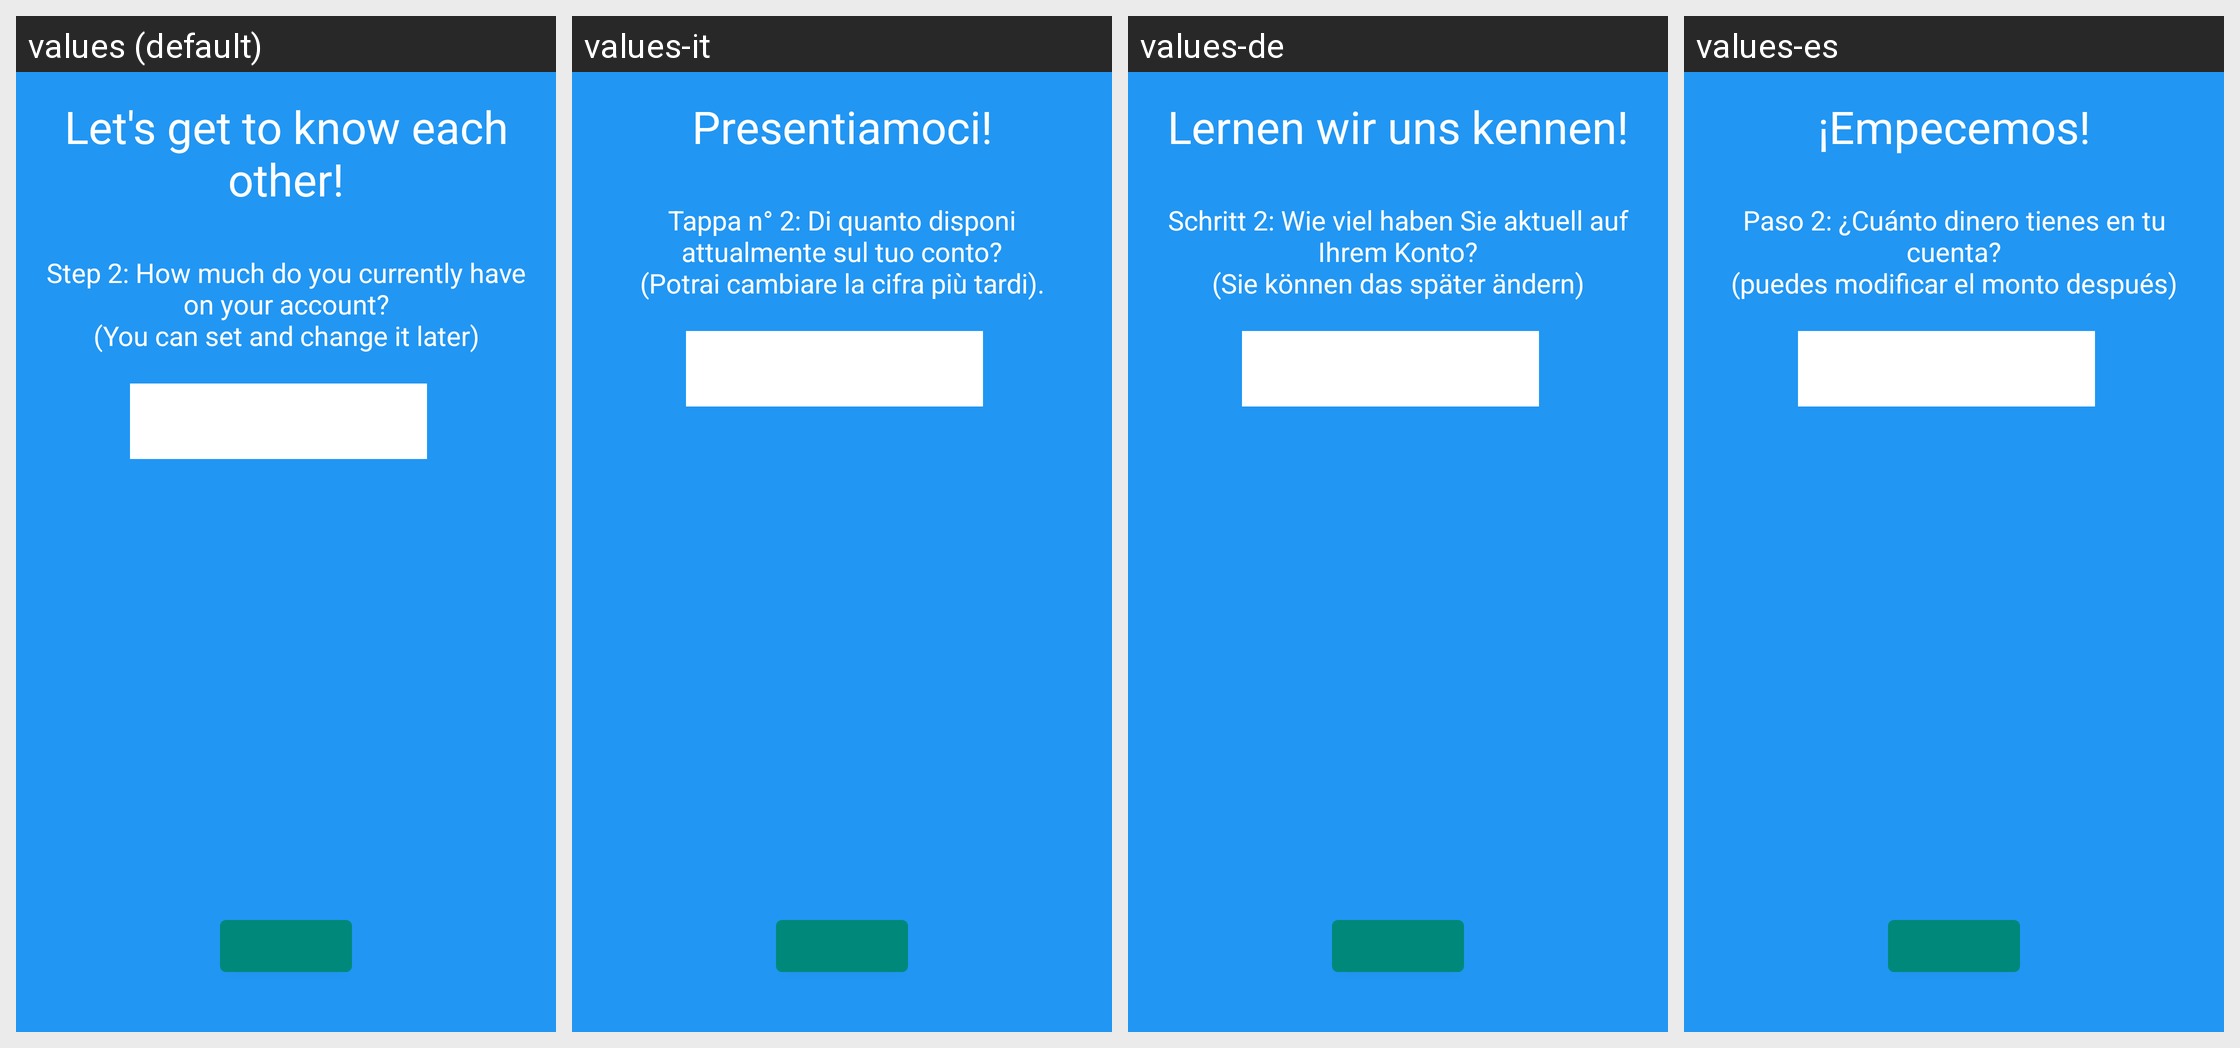

For this localized Android screen grid, give each drawn string resource with its value in every locale shown.
Android screen res/layout/fragment_onboarding3.xml rendered under 4 locales, left to right: values (default), values-it, values-de, values-es. Device: Nexus 5 (rendered at 1080×1920; each locale shown at half size, 540×960, under a caption strip naming it); theme LoadingTheme.
Other locales in the repository, not shown: values-fr, values-pt, values-ru.
Strings drawn on this screen, with the default value and each locale's value (text and hints the layout hard-codes, and strings that could not be matched under every locale, appear in the picture but are not listed):

onboarding_screen_3_title
  values: Let's get to know each other!
  values-it: Presentiamoci!
  values-de: Lernen wir uns kennen!
  values-es: ¡Empecemos!

onboarding_screen_3_message
  values: Step 2: How much do you currently have on your account?
      (You can set and change it later)
  values-it: Tappa n° 2: Di quanto disponi attualmente sul tuo conto?
      (Potrai cambiare la cifra più tardi).
  values-de: Schritt 2: Wie viel haben Sie aktuell auf Ihrem Konto?
      (Sie können das später ändern)
  values-es: Paso 2: ¿Cuánto dinero tienes en tu cuenta?
      (puedes modificar el monto después)
